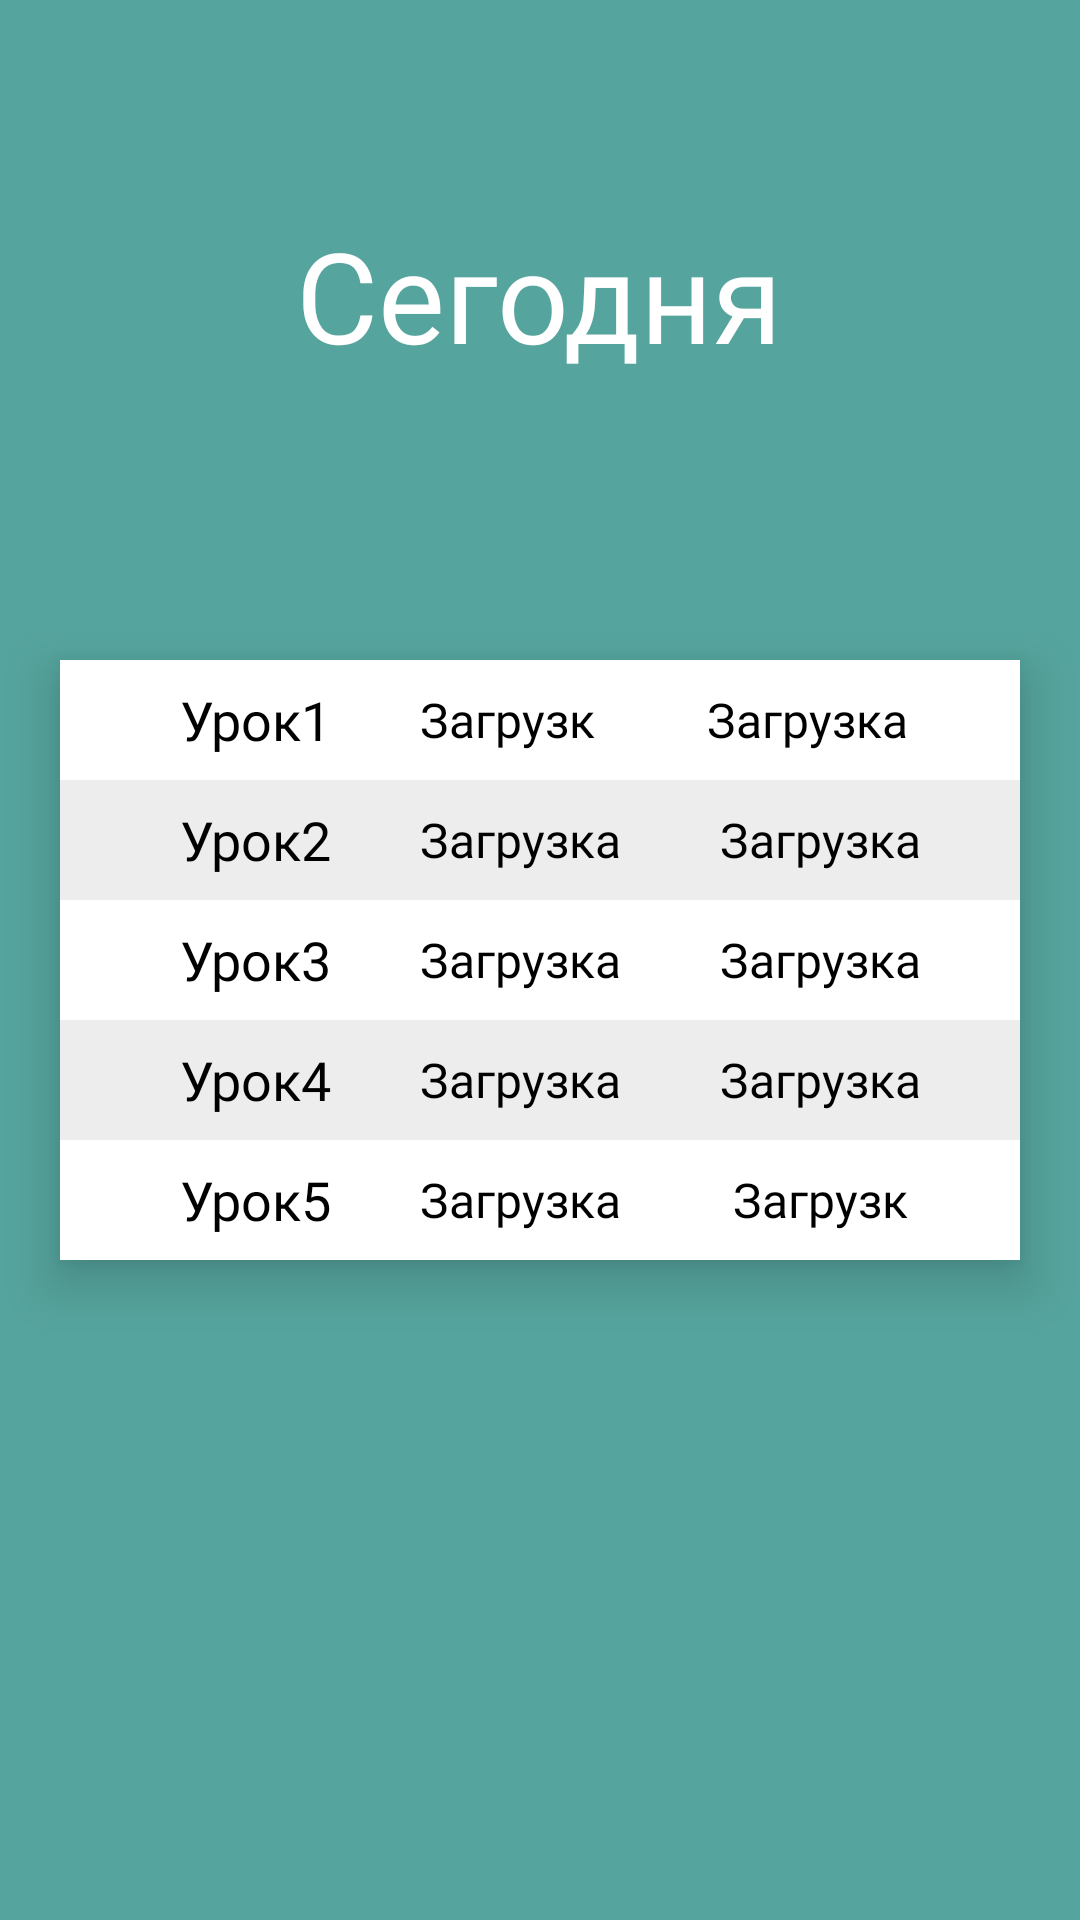

This screen was rendered from an Android layout file. Write that file and the resources it references.
<!-- AndroidManifest.xml: application theme Theme.Raspisaniye -->
<!-- res/layout/activity_second_rs2.xml -->
<?xml version="1.0" encoding="utf-8"?>
<androidx.constraintlayout.widget.ConstraintLayout xmlns:android="http://schemas.android.com/apk/res/android"
    xmlns:app="http://schemas.android.com/apk/res-auto"
    xmlns:tools="http://schemas.android.com/tools"
    android:id="@+id/main"
    android:layout_width="match_parent"
    android:layout_height="match_parent"
    tools:context=".SecondRs2Activity"
    android:background="@color/sm"

    >

    <FrameLayout
        android:layout_width="match_parent"
        android:layout_height="match_parent"
        android:onClick="aaa"

        app:layout_constraintEnd_toEndOf="parent"
        app:layout_constraintStart_toStartOf="parent"
        app:layout_constraintTop_toTopOf="parent">

        <TextView
            android:id="@+id/textView2"
            android:layout_width="wrap_content"
            android:layout_height="wrap_content"
            android:layout_gravity="center_horizontal"
            android:layout_marginTop="70dp"
            android:fontFamily="@font/regular"
            android:text="Сегодня"
            android:textColor="@color/white"
            android:textSize="42dp" />


        <LinearLayout
            android:id="@+id/linearLayout"
            android:layout_width="wrap_content"
            android:layout_height="wrap_content"
            android:layout_gravity="center_horizontal"
            android:layout_marginTop="220dp"
            android:background="@color/white"
            android:elevation="10dp"
            android:onClick="aaa"
            android:orientation="vertical">

            <LinearLayout
                android:layout_width="320dp"
                android:layout_height="40dp"
                android:background="@color/white"
                android:orientation="horizontal">

                <TextView


                    android:layout_width="100dp"
                    android:layout_height="match_parent"
                    android:fontFamily="@font/regular"
                    android:gravity="center"
                    android:paddingStart="30dp"
                    android:text="Урок1"
                    android:textColor="@color/black"
                    android:textSize="18sp"
                    tools:ignore="HardcodedText,RtlSymmetry" />

                <TextView
                    android:id="@+id/sspred1"

                    android:layout_width="wrap_content"
                    android:layout_height="match_parent"
                    android:fontFamily="@font/regular"
                    android:gravity="center"
                    android:paddingHorizontal="20dp"
                    android:text="Загрузк"
                    android:textColor="@color/black"


                    android:textSize="16sp" />

                <TextView
                    android:id="@+id/sstime1"

                    android:layout_width="match_parent"
                    android:layout_height="match_parent"
                    android:layout_gravity="right"

                    android:fontFamily="@font/regular"
                    android:gravity="center"
                    android:paddingEnd="20dp"
                    android:text="Загрузка"
                    android:textColor="@color/black"
                    android:textSize="16sp"


                    tools:ignore="RtlHardcoded,RtlSymmetry" />
            </LinearLayout>

            <LinearLayout
                android:layout_width="320dp"
                android:layout_height="40dp"
                android:background="@color/sf4"
                android:orientation="horizontal">

                <TextView


                    android:layout_width="100dp"
                    android:layout_height="match_parent"
                    android:fontFamily="@font/regular"
                    android:gravity="center"
                    android:paddingStart="30dp"
                    android:text="Урок2"
                    android:textColor="@color/black"
                    android:textSize="18sp"
                    tools:ignore="HardcodedText,RtlSymmetry" />

                <TextView
                    android:id="@+id/sspred2"

                    android:layout_width="wrap_content"
                    android:layout_height="match_parent"
                    android:fontFamily="@font/regular"
                    android:gravity="center"
                    android:paddingHorizontal="20dp"
                    android:text="Загрузка"
                    android:textColor="@color/black"


                    android:textSize="16sp" />

                <TextView
                    android:id="@+id/sstime2"

                    android:layout_width="match_parent"
                    android:layout_height="match_parent"
                    android:layout_gravity="right"

                    android:fontFamily="@font/regular"
                    android:gravity="center"
                    android:paddingEnd="20dp"
                    android:text="Загрузка"
                    android:textColor="@color/black"
                    android:textSize="16sp"


                    tools:ignore="RtlHardcoded,RtlSymmetry" />
            </LinearLayout>

            <LinearLayout
                android:layout_width="320dp"
                android:layout_height="40dp"
                android:background="@color/white"
                android:orientation="horizontal">

                <TextView

                    android:layout_width="100dp"
                    android:layout_height="match_parent"
                    android:fontFamily="@font/regular"
                    android:gravity="center"
                    android:paddingStart="30dp"
                    android:text="Урок3"
                    android:textColor="@color/black"
                    android:textSize="18sp"
                    tools:ignore="HardcodedText,RtlSymmetry" />

                <TextView
                    android:id="@+id/sspred3"

                    android:layout_width="wrap_content"
                    android:layout_height="match_parent"
                    android:fontFamily="@font/regular"
                    android:gravity="center"
                    android:paddingHorizontal="20dp"
                    android:text="Загрузка"
                    android:textColor="@color/black"


                    android:textSize="16sp" />

                <TextView
                    android:id="@+id/sstime3"

                    android:layout_width="match_parent"
                    android:layout_height="match_parent"
                    android:layout_gravity="right"

                    android:fontFamily="@font/regular"
                    android:gravity="center"
                    android:paddingEnd="20dp"
                    android:text="Загрузка"
                    android:textColor="@color/black"
                    android:textSize="16sp"


                    tools:ignore="RtlHardcoded,RtlSymmetry" />
            </LinearLayout>

            <LinearLayout
                android:layout_width="320dp"
                android:layout_height="40dp"
                android:background="@color/sf4"
                android:orientation="horizontal">

                <TextView


                    android:layout_width="100dp"
                    android:layout_height="match_parent"
                    android:fontFamily="@font/regular"
                    android:gravity="center"
                    android:paddingStart="30dp"
                    android:text="Урок4"
                    android:textColor="@color/black"
                    android:textSize="18sp"
                    tools:ignore="HardcodedText,RtlSymmetry" />

                <TextView
                    android:id="@+id/sspred4"

                    android:layout_width="wrap_content"
                    android:layout_height="match_parent"
                    android:fontFamily="@font/regular"
                    android:gravity="center"
                    android:paddingHorizontal="20dp"
                    android:text="Загрузка"
                    android:textColor="@color/black"


                    android:textSize="16sp" />

                <TextView
                    android:id="@+id/sstime4"

                    android:layout_width="match_parent"
                    android:layout_height="match_parent"
                    android:layout_gravity="right"

                    android:fontFamily="@font/regular"
                    android:gravity="center"
                    android:paddingEnd="20dp"
                    android:text="Загрузка"
                    android:textColor="@color/black"
                    android:textSize="16sp"


                    tools:ignore="RtlHardcoded,RtlSymmetry" />
            </LinearLayout>


            <LinearLayout
                android:layout_width="320dp"
                android:layout_height="40dp"
                android:background="@color/white"
                android:orientation="horizontal">

                <TextView


                    android:layout_width="100dp"
                    android:layout_height="match_parent"
                    android:fontFamily="@font/regular"
                    android:gravity="center"
                    android:paddingStart="30dp"
                    android:text="Урок5"
                    android:textColor="@color/black"
                    android:textSize="18sp"
                    tools:ignore="HardcodedText,RtlSymmetry" />

                <TextView
                    android:id="@+id/sspred5"

                    android:layout_width="wrap_content"
                    android:layout_height="match_parent"
                    android:fontFamily="@font/regular"
                    android:gravity="center"
                    android:paddingHorizontal="20dp"
                    android:text="Загрузка"
                    android:textColor="@color/black"


                    android:textSize="16sp" />

                <TextView
                    android:id="@+id/sstime5"

                    android:layout_width="match_parent"
                    android:layout_height="match_parent"
                    android:layout_gravity="right"

                    android:fontFamily="@font/regular"
                    android:gravity="center"
                    android:paddingEnd="20dp"
                    android:text="Загрузк"
                    android:textColor="@color/black"
                    android:textSize="16sp"


                    tools:ignore="RtlHardcoded,RtlSymmetry" />
            </LinearLayout>






        </LinearLayout>
    </FrameLayout>


</androidx.constraintlayout.widget.ConstraintLayout>
<!-- resources referenced by this layout -->
<resources>
  <color name="black">#FF000000</color>
  <color name="sf4">#EDEDED</color>
  <color name="sm">#55A49D</color>
  <color name="white">#FFFFFFFF</color>
  <style name="Theme.Raspisaniye" parent="Base.Theme.Raspisaniye" />
  <style name="Base.Theme.Raspisaniye" parent="Theme.Material3.DayNight.NoActionBar">
  
      </style>
</resources>
